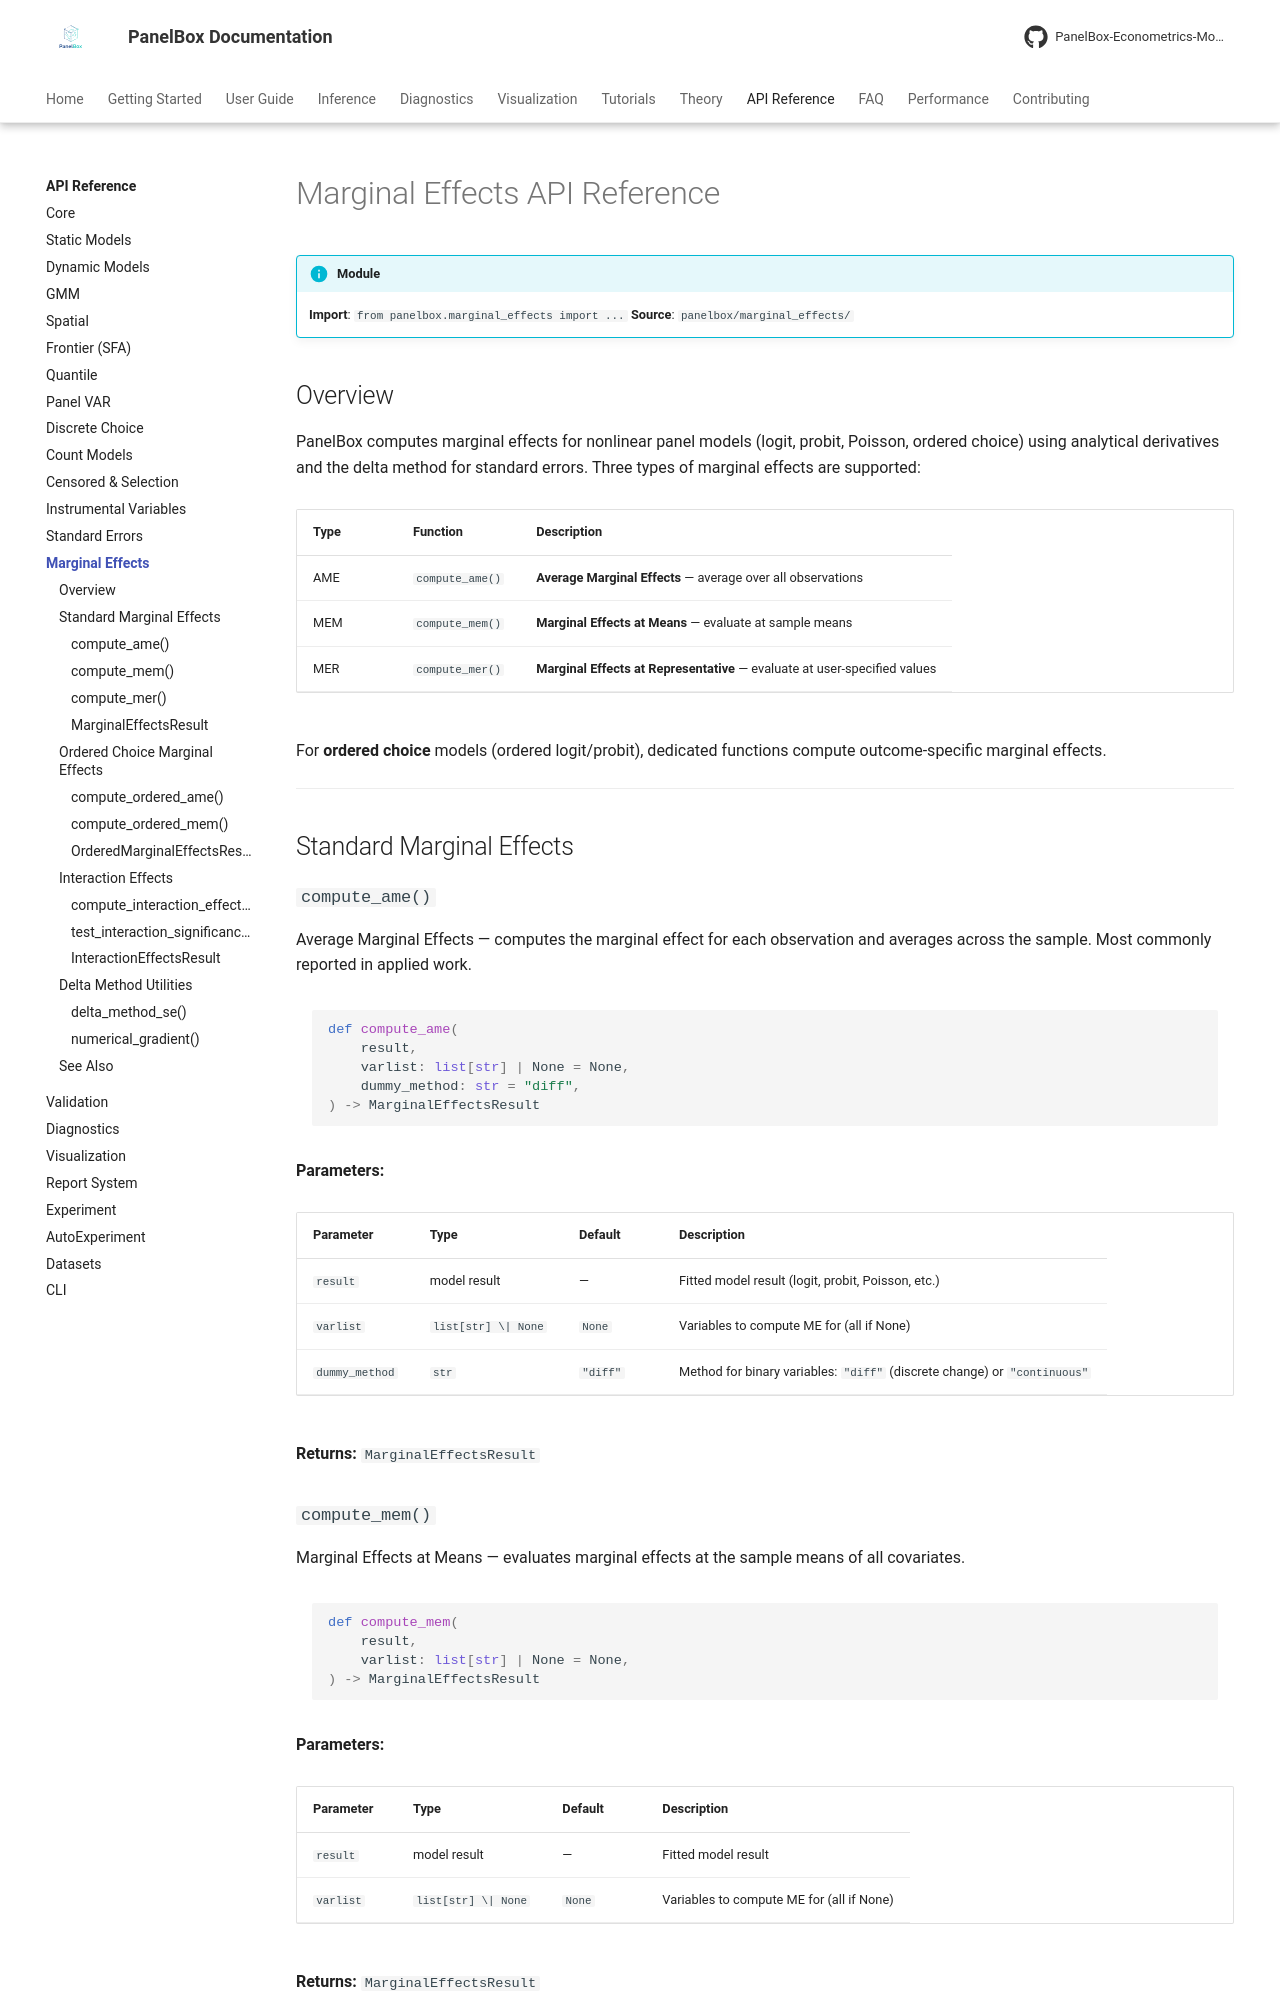

repository: PanelBox-Econometrics-Model/panelbox · page: api/marginal-effects/index.html · generator: mkdocs

---
title: "Marginal Effects API"
description: "API reference for panelbox.marginal_effects — AME, MEM, MER, ordered choice, and interaction effects"
---

# Marginal Effects API Reference

!!! info "Module"
    **Import**: `from panelbox.marginal_effects import ...`
    **Source**: `panelbox/marginal_effects/`

## Overview

PanelBox computes marginal effects for nonlinear panel models (logit, probit, Poisson, ordered choice) using analytical derivatives and the delta method for standard errors. Three types of marginal effects are supported:

| Type | Function | Description |
|------|----------|-------------|
| AME | `compute_ame()` | **Average Marginal Effects** — average over all observations |
| MEM | `compute_mem()` | **Marginal Effects at Means** — evaluate at sample means |
| MER | `compute_mer()` | **Marginal Effects at Representative** — evaluate at user-specified values |

For **ordered choice** models (ordered logit/probit), dedicated functions compute outcome-specific marginal effects.

---

## Standard Marginal Effects

### `compute_ame()`

Average Marginal Effects — computes the marginal effect for each observation and averages across the sample. Most commonly reported in applied work.

```python
def compute_ame(
    result,
    varlist: list[str] | None = None,
    dummy_method: str = "diff",
) -> MarginalEffectsResult
```

**Parameters:**

| Parameter | Type | Default | Description |
|-----------|------|---------|-------------|
| `result` | model result | — | Fitted model result (logit, probit, Poisson, etc.) |
| `varlist` | `list[str] \| None` | `None` | Variables to compute ME for (all if None) |
| `dummy_method` | `str` | `"diff"` | Method for binary variables: `"diff"` (discrete change) or `"continuous"` |

**Returns:** `MarginalEffectsResult`
